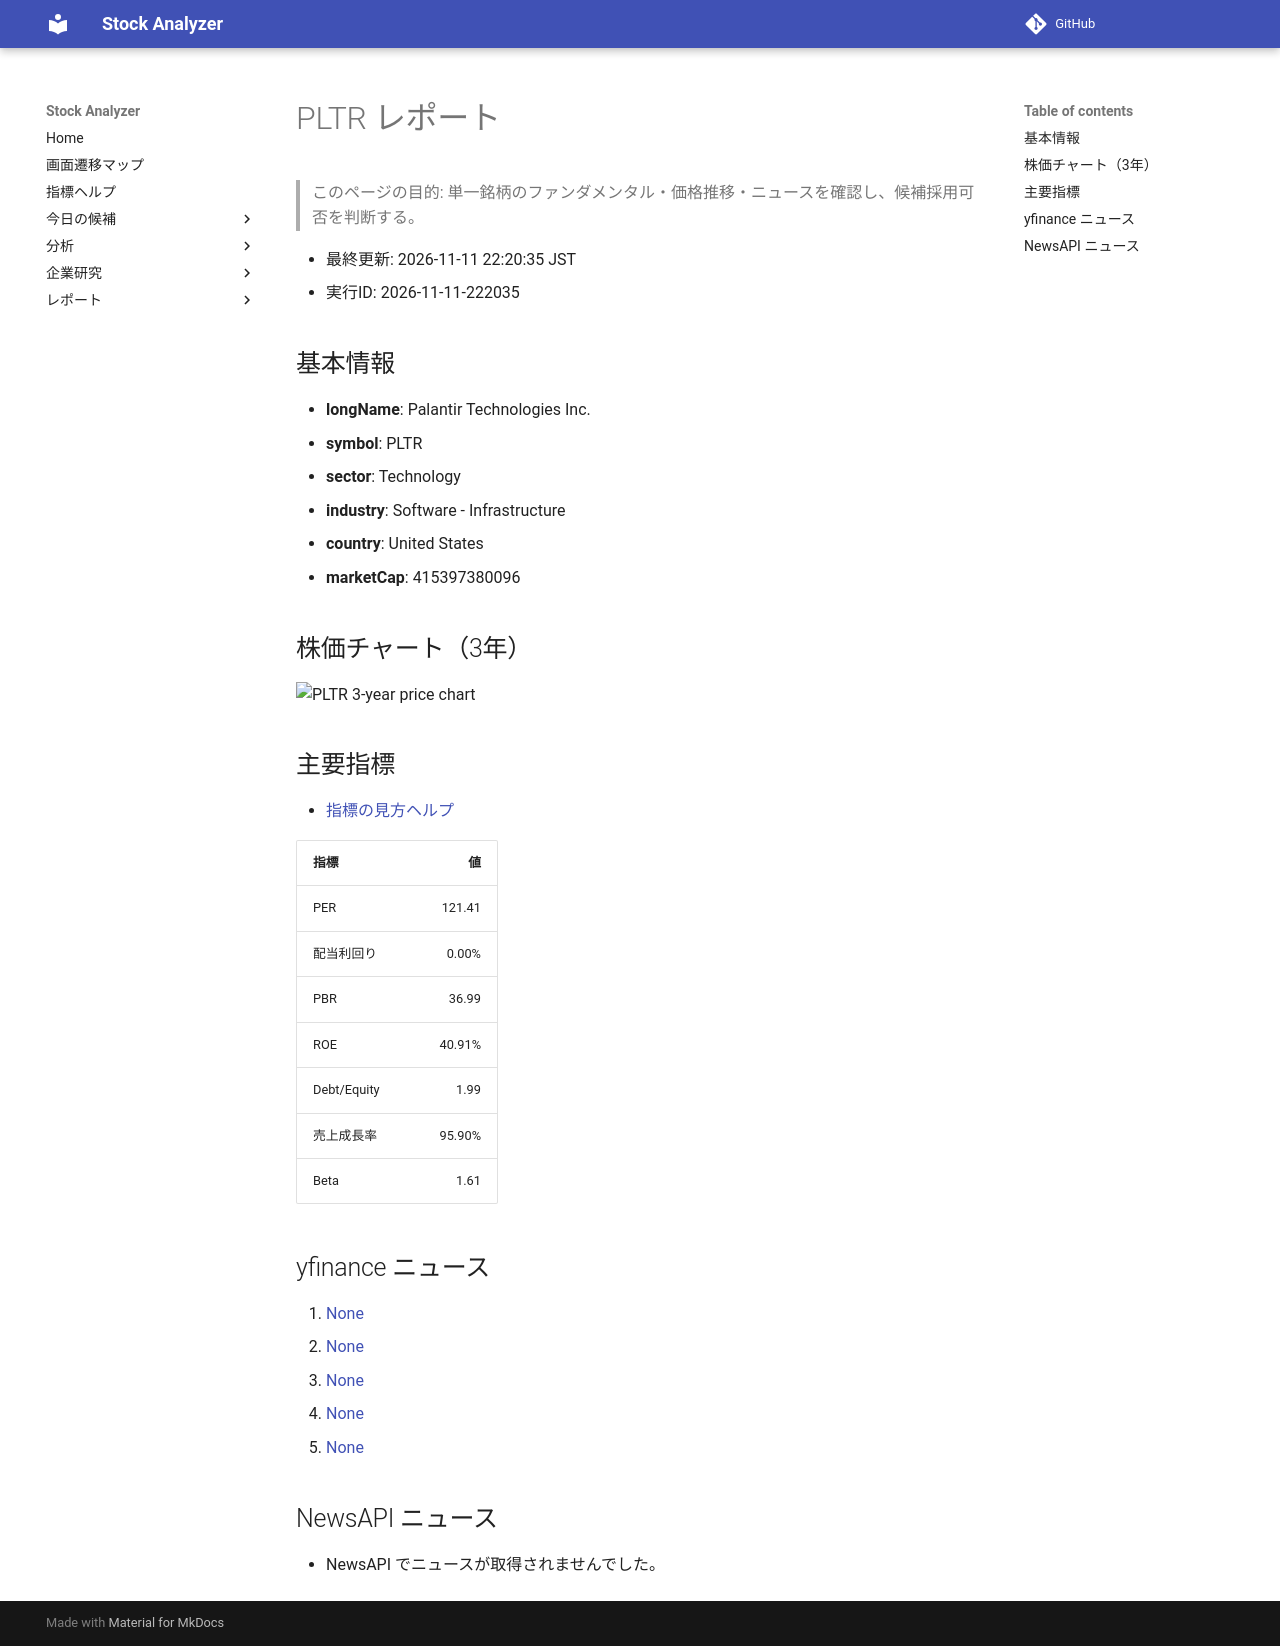

repository: Yumi-note/Making-APP · page: reports/2026-11-11/222035/PLTR/index.html · generator: mkdocs

# PLTR レポート

> このページの目的: 単一銘柄のファンダメンタル・価格推移・ニュースを確認し、候補採用可否を判断する。

- 最終更新: 2026-11-11 22:20:35 JST
- 実行ID: 2026-11-11-222035

## 基本情報

- **longName**: Palantir Technologies Inc.
- **symbol**: PLTR
- **sector**: Technology
- **industry**: Software - Infrastructure
- **country**: United States
- **marketCap**: 415397380096

## 株価チャート（3年）

![PLTR 3-year price chart](PLTR_3y.png)

## 主要指標

- [指標の見方ヘルプ](../../../../indicators.md)

| 指標 | 値 |
|---|---:|
| PER | 121.41 |
| 配当利回り | 0.00% |
| PBR | 36.99 |
| ROE | 40.91% |
| Debt/Equity | 1.99 |
| 売上成長率 | 95.90% |
| Beta | 1.61 |

## yfinance ニュース

1. [None](None)
2. [None](None)
3. [None](None)
4. [None](None)
5. [None](None)

## NewsAPI ニュース

- NewsAPI でニュースが取得されませんでした。
